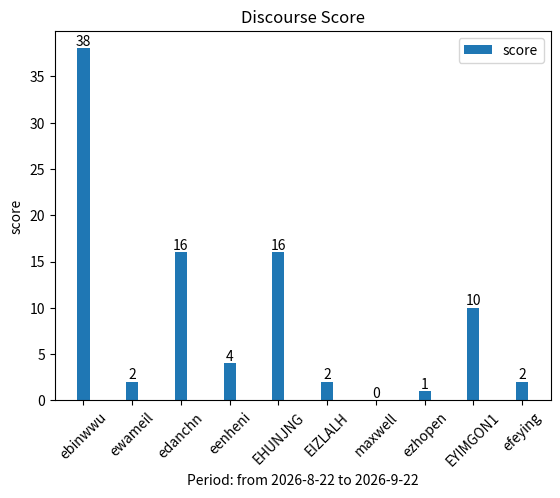

Write the Python code that produced this figure.
import datetime
score_list = ['EID:ebinwwu Topics:2 Replies:28 Solutions:2 Score:38', 'EID:ewameil Topics:1 Replies:0 Solutions:0 Score:2',
              'EID:edanchn Topics:3 Replies:10 Solutions:0 Score:16', 'EID:eenheni Topics:0 Replies:1 Solutions:1 Score:4',
              'EID:EHUNJNG Topics:0 Replies:10 Solutions:2 Score:16', 'EID:EIZLALH Topics:1 Replies:0 Solutions:0 Score:2',
              'EID:maxwell Topics:0 Replies:0 Solutions:0 Score:0', 'EID:ezhopen Topics:0 Replies:1 Solutions:0 Score:1',
              'EID:EYIMGON1 Topics:1 Replies:8 Solutions:0 Score:10','EID:efeying Topics:0 Replies:2 Solutions:0 Score:2']
EID_list = []
topic_list = []
reply_list = []
solution_list = []
score = []

solution_time = datetime.datetime.now()
year = solution_time.year
month = solution_time.month
day = solution_time.day

for i in range(len(score_list)):
    EID_list.append(score_list[i].split(" ")[0].split(":")[1])
    topic_list.append(int(score_list[i].split(" ")[1].split(":")[1]))
    reply_list.append(int(score_list[i].split(" ")[2].split(":")[1]))
    solution_list.append(int(score_list[i].split(" ")[3].split(":")[1]))
    score.append(int(score_list[i].split(" ")[4].split(":")[1]))

# print(EID_list)
# print(topic_list)
# print(reply_list)
# print(solution_list)
# print(score)

import matplotlib.pyplot as plt
# -*- coding: utf-8 -*-

# index = [0, 1, 2, 3, 4, 5, 6, 7, 8, 9]
# index = [1, 3, 5, 7, 9, 11, 13, 15, 17, 19]
index = [0, 2, 4, 6, 8, 10, 12, 14, 16, 18]
bar_width = 0.5

rects = plt.bar(index, score, 0.5, label='score', tick_label=EID_list)

# rects1 = plt.bar(index, score, 0.4, label='score')
#
# for i in range(len(index)):
#     index[i] = index[i] + bar_width
# rects2 = plt.bar(index, topic_list, 0.4, label='topic')
#
# for i in range(len(index)):
#     index[i] = index[i] + bar_width
# rects3 = plt.bar(index, reply_list, 0.4, label='reply')
#
# for i in range(len(index)):
#     index[i] = index[i] + bar_width
# rects4 = plt.bar(index, solution_list, 0.4, label='solution', tick_label=EID_list)



# params

# x: 条形图x轴
# y：条形图的高度
# width：条形图的宽度 默认是0.8
# bottom：条形底部的y坐标值 默认是0
# align：center / edge 条形图是否以x轴坐标为中心点或者是以x轴坐标为边缘

plt.legend()

# X/Y 轴标题
if month ==1:
    plt.xlabel("Period: " + str(year-1) + "-" + str(12) + "-" + str(day) + " to " + str(year) + "-" + str(
        month) + "-" + str(day))
else:
    plt.xlabel("Period: from " + str(year) + "-" + str(month - 1) + "-" + str(day) + " to " + str(year) + "-" + str(
        month) + "-" + str(day))

plt.ylabel('score')


# title
plt.title(u'Discourse Score')



# 设置x轴间隔
# plt.xticks(index, EID_list)


plt.xticks(rotation=45) # 显示EID旋转90度

def add_labels(rects):
    for rect in rects:
        height = rect.get_height()
        plt.text(rect.get_x() + rect.get_width() / 2, height, str(height), ha='center', va='bottom')

add_labels(rects)
# add_labels(rects1)
# add_labels(rects2)
# add_labels(rects3)
# add_labels(rects4)

# plt.savefig('C:\Discourse Results\h.png', dpi=200)
# plt.savefig('C:\Discourse Results\h.png', bbox_inches='tight', dpi=100)
# plt.savefig('double_histogram.png', bbox_inches='tight', dpi=100)
plt.savefig('double_histogram.png', dpi=100)
# plt.savefig('C:\Discourse Results\h.png', bbox_inches=None)
plt.show()





